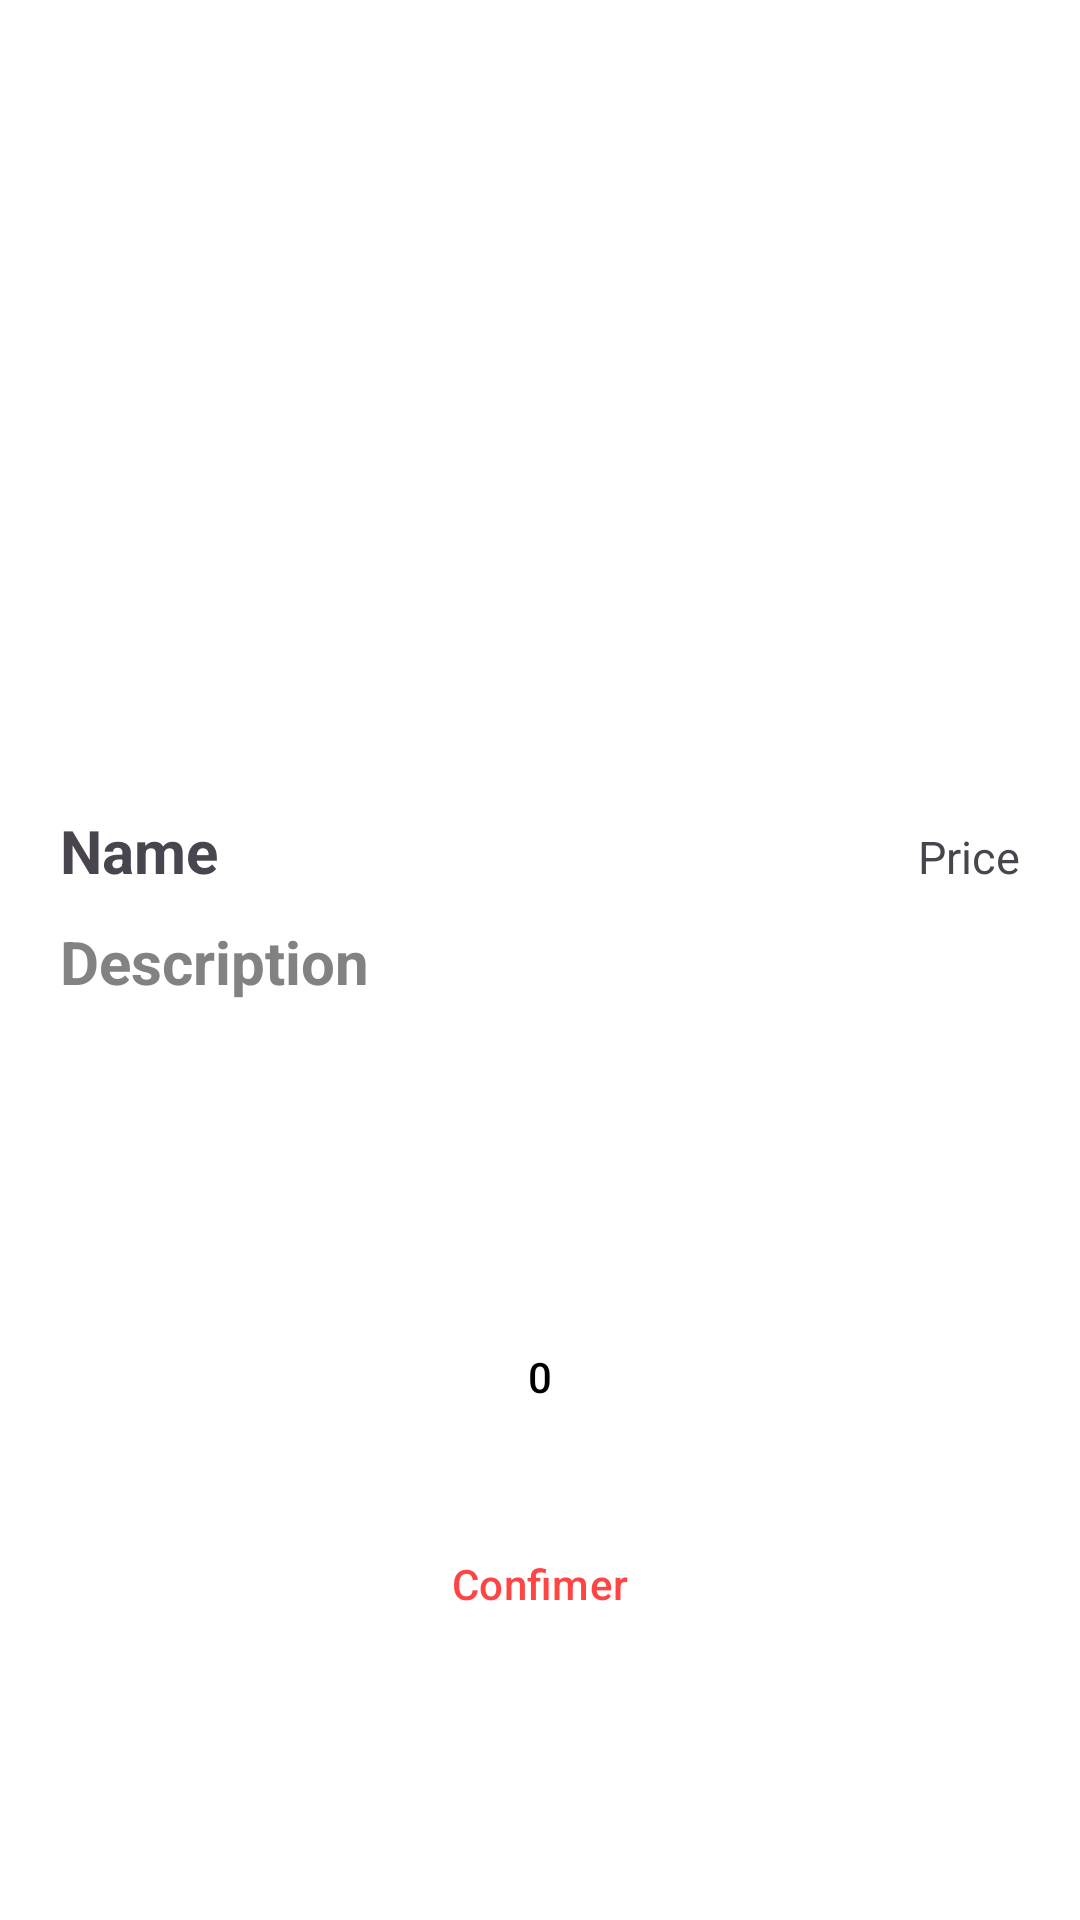

Here is an Android app screen rendered from its layout file. Give the layout XML and the strings, colors and styles it references.
<!-- AndroidManifest.xml: application theme Theme.MyApplication -->
<!-- res/layout/activity_food.xml -->
<?xml version="1.0" encoding="utf-8"?>
<RelativeLayout xmlns:android="http://schemas.android.com/apk/res/android"
    xmlns:app="http://schemas.android.com/apk/res-auto"
    xmlns:tools="http://schemas.android.com/tools"
    android:layout_width="match_parent"
    android:layout_height="match_parent"
    tools:context=".FoodActivity">
    <com.google.android.material.appbar.MaterialToolbar
        android:id="@+id/top_app_bar"
        android:layout_width="match_parent"
        android:layout_height="70dp"
        android:background="@color/white"
        android:elevation="0dp"
        android:paddingHorizontal="40dp"
        android:paddingVertical="10dp"
        app:contentInsetStart="16dp"
        app:contentInsetEnd="16dp"
        app:contentInsetStartWithNavigation="0dp">
        <ImageView
            android:id="@+id/notifications_icon"
            android:layout_width="35dp"
            android:layout_height="35dp"
            android:src="@drawable/baseline_arrow_back"
            app:tint="#000000"
            android:backgroundTint="#000000"
            android:layout_gravity="start"
            android:paddingEnd="8dp" />
    </com.google.android.material.appbar.MaterialToolbar>
    <ImageView
        android:id="@+id/imageView"
        android:layout_width="match_parent"
        android:layout_height="180dp"
        android:layout_below="@id/top_app_bar"
        android:scaleType="centerCrop"
        android:src="@drawable/res6" />
        <LinearLayout
            android:layout_width="match_parent"
            android:layout_height="wrap_content"
            android:id="@+id/linearlayout"
            android:layout_below="@id/imageView"
            android:orientation="horizontal"
            android:paddingHorizontal="20dp"
            android:layout_marginTop="20dp"
            >
            <TextView
                android:layout_width="wrap_content"
                android:layout_height="wrap_content"
                android:text="Name"
                android:orientation="horizontal"
                android:textStyle="bold"
                android:textSize="20dp"
                android:id="@+id/name_food"
                />
            <TextView
                android:layout_width="wrap_content"
                android:layout_height="wrap_content"
                android:text="Price"
                android:textSize="15dp"
                android:gravity="end"
                android:layout_weight="1"
                android:id="@+id/price_food"
                />
            </LinearLayout>


    <TextView
        android:layout_width="wrap_content"
        android:layout_height="wrap_content"
        android:text="Description"
        android:layout_marginTop="10dp"
        android:textStyle="bold"
        android:layout_below="@id/linearlayout"
        android:paddingLeft="20dp"
        android:textSize="20dp"
        android:textColor="#828282"
        android:id="@+id/description_food"
        />

    <LinearLayout
        android:id="@+id/toggleButton"
        android:layout_below="@id/description_food"
        android:layout_marginTop="100dp"
        android:gravity="center"
        android:layout_width="match_parent"
        android:layout_height="wrap_content">
        <Button
            android:id="@+id/button1"
            style="@style/Widget.Material3.Button.IconButton"
            android:layout_width="50dp"
            android:layout_height="50dp"
            android:backgroundTint="@color/secondly_2"
            android:foreground="?attr/selectableItemBackgroundBorderless"
            android:gravity="center"
            android:padding="11dp"
            app:cornerRadius="100dp"
            app:icon="@drawable/moin_icon"
            app:iconTint="@color/secondly" />
        <Button
            style="?attr/materialButtonOutlinedStyle"
            android:id="@+id/button2"
            android:layout_width="wrap_content"
            android:layout_height="wrap_content"
            android:text="0"
            android:backgroundTint="@color/white"
            android:textColor="@color/black"
            />
        <Button
            android:id="@+id/button3"
            style="@style/Widget.Material3.Button.IconButton"
            android:layout_width="50dp"
            android:layout_height="50dp"
            android:backgroundTint="@color/secondly_2"
            android:foreground="?attr/selectableItemBackgroundBorderless"
            android:gravity="center"
            android:padding="11dp"
            app:cornerRadius="100dp"
            app:icon="@drawable/add_icon"
            app:iconTint="@color/secondly" />
    </LinearLayout>
    <Button
        style="?attr/materialButtonOutlinedStyle"
        android:id="@+id/btnconfirmer"
        android:layout_width="match_parent"
        android:layout_height="wrap_content"
        android:layout_marginHorizontal="20dp"
        android:layout_marginTop="20dp"
        android:text="Confimer"
        app:cornerRadius="10dp"
        app:strokeColor="@color/secondly"
        android:layout_below="@id/toggleButton"
        android:backgroundTint="@android:color/white"
        app:strokeWidth="1dp"
        android:textColor="@android:color/holo_red_light"
        android:textAllCaps="false"/>
</RelativeLayout>
<!-- resources referenced by this layout -->
<resources>
  <color name="black">#FF000000</color>
  <color name="secondly">#F55349</color>
  <color name="secondly_2">#FFEEED</color>
  <color name="white">#FFFFFFFF</color>
  <style name="Theme.MyApplication" parent="Base.Theme.MyApplication">
          <item name="android:windowBackground">@color/white</item>
      </style>
  <style name="Base.Theme.MyApplication" parent="Theme.Material3.DayNight.NoActionBar">
          <item name="android:statusBarColor">#FFFEFA</item>
          <item name="android:windowLightStatusBar">true</item>
          <item name="android:windowBackground">@color/white</item>
  
      </style>
</resources>
